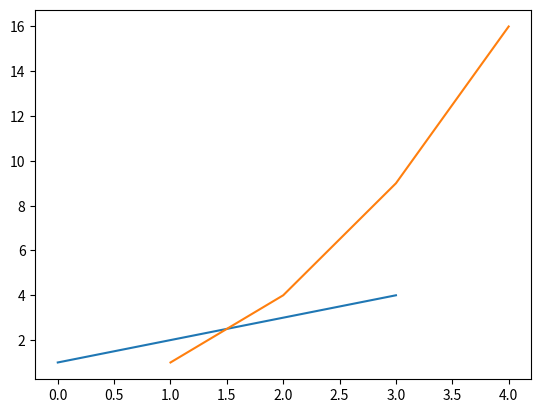
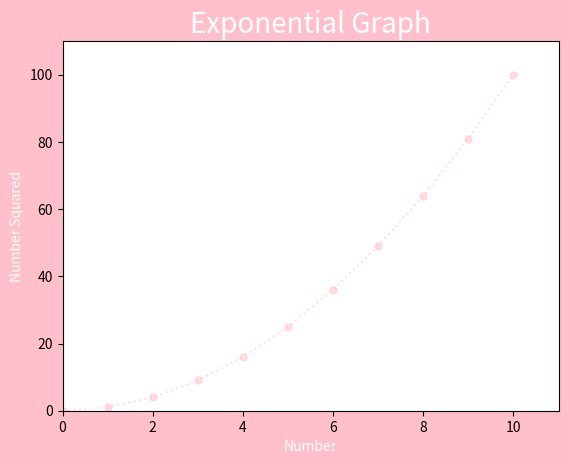

The matplotlib source for these figures, in order:
# PLOTTING (With matplotlib)
import matplotlib.pyplot as plt  # makes it so that everytime we call it , we can just call it plt

plt.figure("TEST A") # creates a new window
plt.plot([1, 2, 3, 4]) # If there is no x axis, just gives index 0, 1, 2 ...
plt.plot([1, 2, 3, 4], [1, 4, 9, 16])

plt.figure("TEST B", facecolor="pink") # opens up a new window/figure
x = [x for x in range(11)]
y = [y ** 2 for y in range(11)]
plt.plot(x, y, color="pink", marker=".", markersize=10, linestyle=":", alpha=.5) # takes kwarg (keyword arguments)
# for more information on markers, go to the following link: https://matplotlib.org/api/markers_api.html
plt.xlabel("Number", color="white")
plt.ylabel("Number Squared", color="white")
plt.title("Exponential Graph", color="white", fontsize="20")
plt.axis([0, 11, 0, 110]) # function takes: xmin, xmax, ymin, ymax



plt.show()




